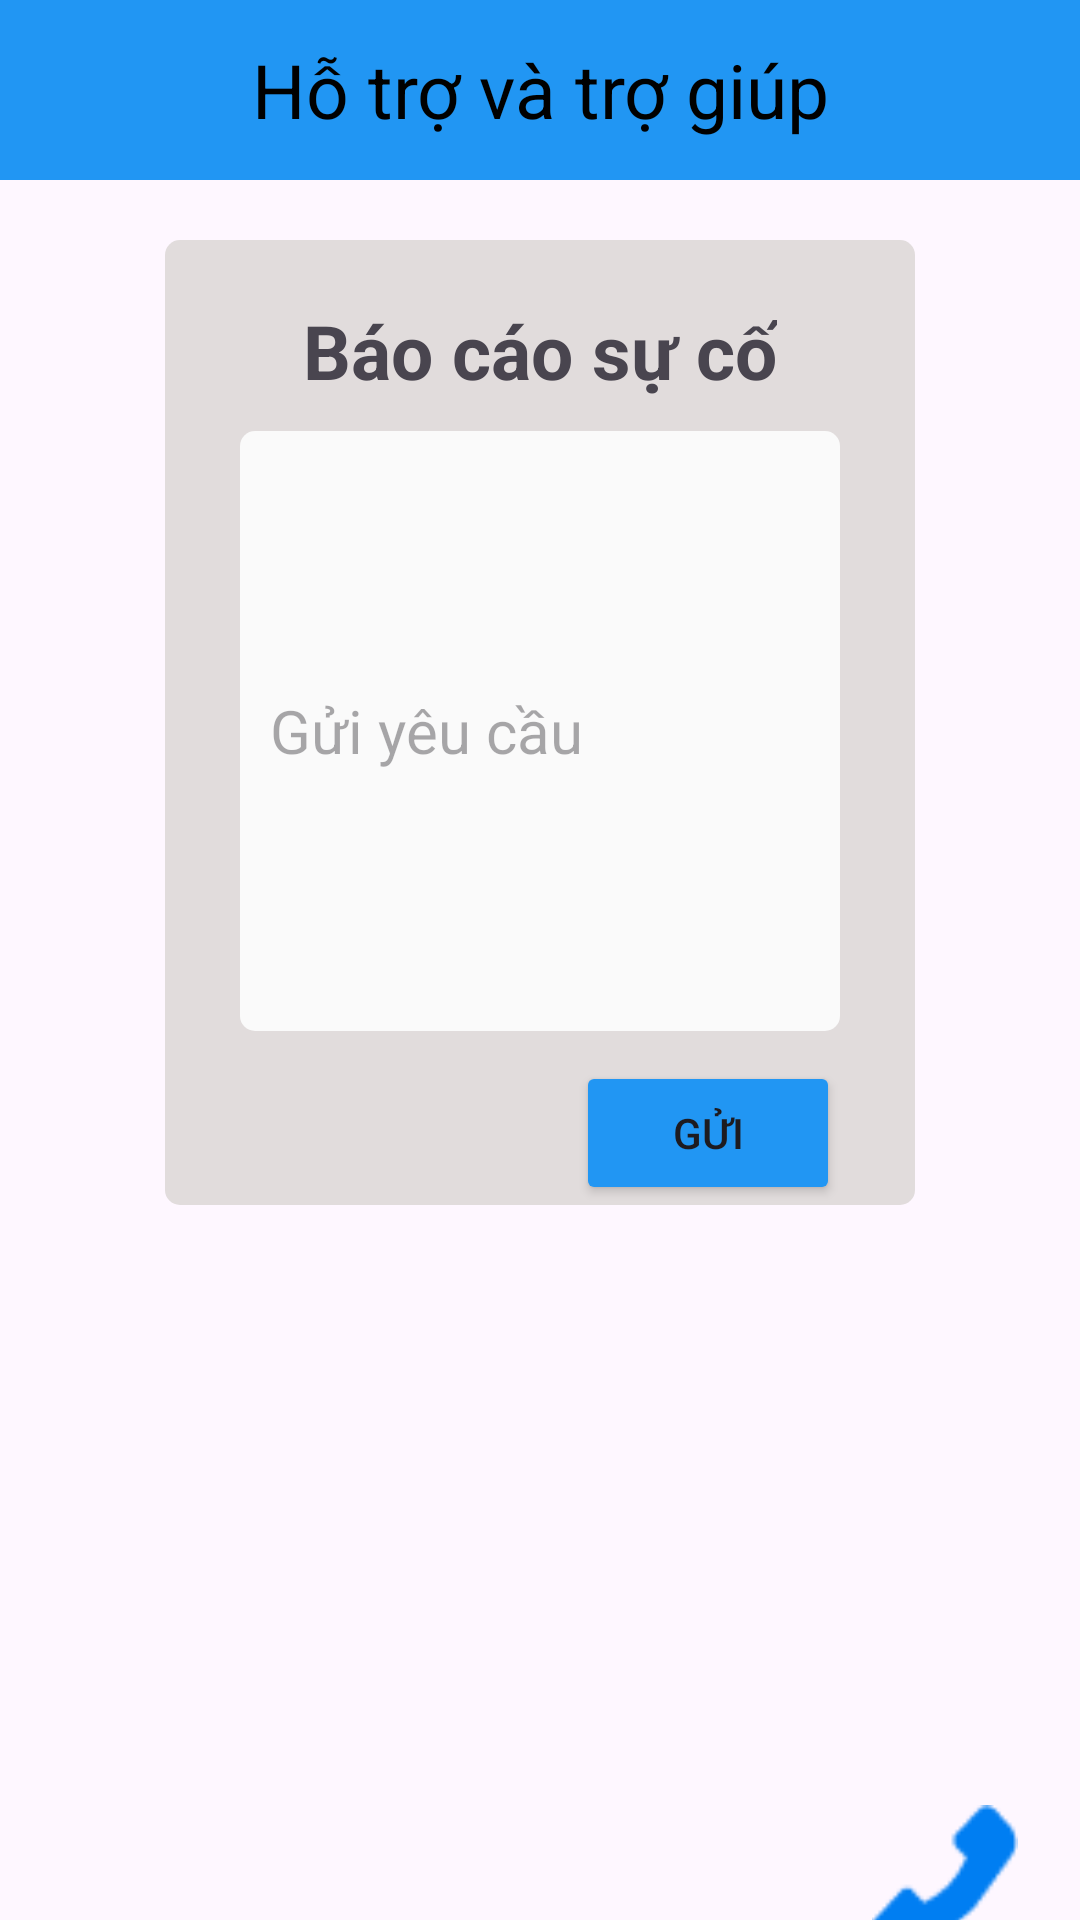

Here is an Android app screen rendered from its layout file. Give the layout XML and the strings, colors and styles it references.
<!-- AndroidManifest.xml: application theme Theme.Bduan1 -->
<!-- res/layout/activity_support.xml -->
<?xml version="1.0" encoding="utf-8"?>
<LinearLayout xmlns:android="http://schemas.android.com/apk/res/android"
    xmlns:app="http://schemas.android.com/apk/res-auto"
    xmlns:tools="http://schemas.android.com/tools"
    android:id="@+id/main"
    android:orientation="vertical"
    android:layout_width="match_parent"
    android:layout_height="match_parent"
    tools:context=".appcompatactivity.SupportActivity">

    <Toolbar
        android:background="#2196F3"
        android:layout_width="match_parent"
        android:layout_height="60dp">
        <ImageView
            android:id="@+id/imgBackHoTro"
            android:layout_width="wrap_content"
            android:layout_height="wrap_content"
            android:src="@drawable/ic_arrow_back"/>
        <TextView
            android:layout_width="wrap_content"
            android:layout_height="wrap_content"
            android:gravity="center"
            android:text="Hỗ trợ và trợ giúp"
            android:textSize="25sp"
            android:textColor="@color/black"
            android:layout_gravity="center"/>
    </Toolbar>
    <RelativeLayout
        android:layout_marginTop="20dp"
        android:layout_width="250dp"
        android:layout_gravity="center"
        android:background="@drawable/custom_hotro"
        android:layout_height="wrap_content">
        <TextView
            android:id="@+id/tvTitle"
            android:textSize="25sp"
            android:layout_marginTop="20dp"
            android:layout_centerHorizontal="true"
            android:layout_width="wrap_content"
            android:textStyle="bold"
            android:layout_height="wrap_content"
            android:text="Báo cáo sự cố"/>
        <EditText
            android:id="@+id/edtContent"
            android:layout_below="@id/tvTitle"
            android:layout_marginTop="10dp"
            android:autofillHints="" android:background="@drawable/custom_hotro2"
            android:layout_centerHorizontal="true"
            android:padding="10dp"
            android:textSize="20sp"
            android:hint="Gửi yêu cầu"
            android:layout_width="200dp"
            android:layout_height="200dp"/>
        <Button
            android:id="@+id/btnGui"
            android:layout_below="@+id/edtContent"
            android:layout_alignEnd="@id/edtContent"
            android:layout_width="wrap_content"
            android:layout_height="wrap_content"
            android:layout_marginTop="10dp"
            android:text="Gửi"
            android:backgroundTint="#2196F3"/>

    </RelativeLayout>

    <ImageView
        android:layout_gravity="end"
        android:layout_marginTop="200dp"
        android:layout_marginEnd="20dp"
        android:layout_width="50dp"
        android:layout_height="50dp"
        android:src="@drawable/icon_phone" />
</LinearLayout>
<!-- resources referenced by this layout -->
<resources>
  <color name="black">#FF000000</color>
  <!-- drawable custom_hotro (drawable) -->
  <?xml version="1.0" encoding="utf-8"?>
  <shape xmlns:android="http://schemas.android.com/apk/res/android">
  
      <corners android:radius="5dp"/>
      <gradient android:startColor="#E1DCDC"
          android:endColor="#E1DCDC"/>
  </shape>
  <!-- drawable custom_hotro2 (drawable) -->
  <?xml version="1.0" encoding="utf-8"?>
  <shape xmlns:android="http://schemas.android.com/apk/res/android">
      <corners android:radius="5dp"/>
      <gradient android:startColor="#FAFAFA"
          android:endColor="#FAFAFA"/>
  </shape>
  <!-- drawable icon_phone: png bitmap (drawable, 834 bytes) -->
  <style name="Theme.Bduan1" parent="Base.Theme.Bduan1" />
  <style name="Base.Theme.Bduan1" parent="Theme.Material3.DayNight.NoActionBar">
          
          
      </style>
</resources>
